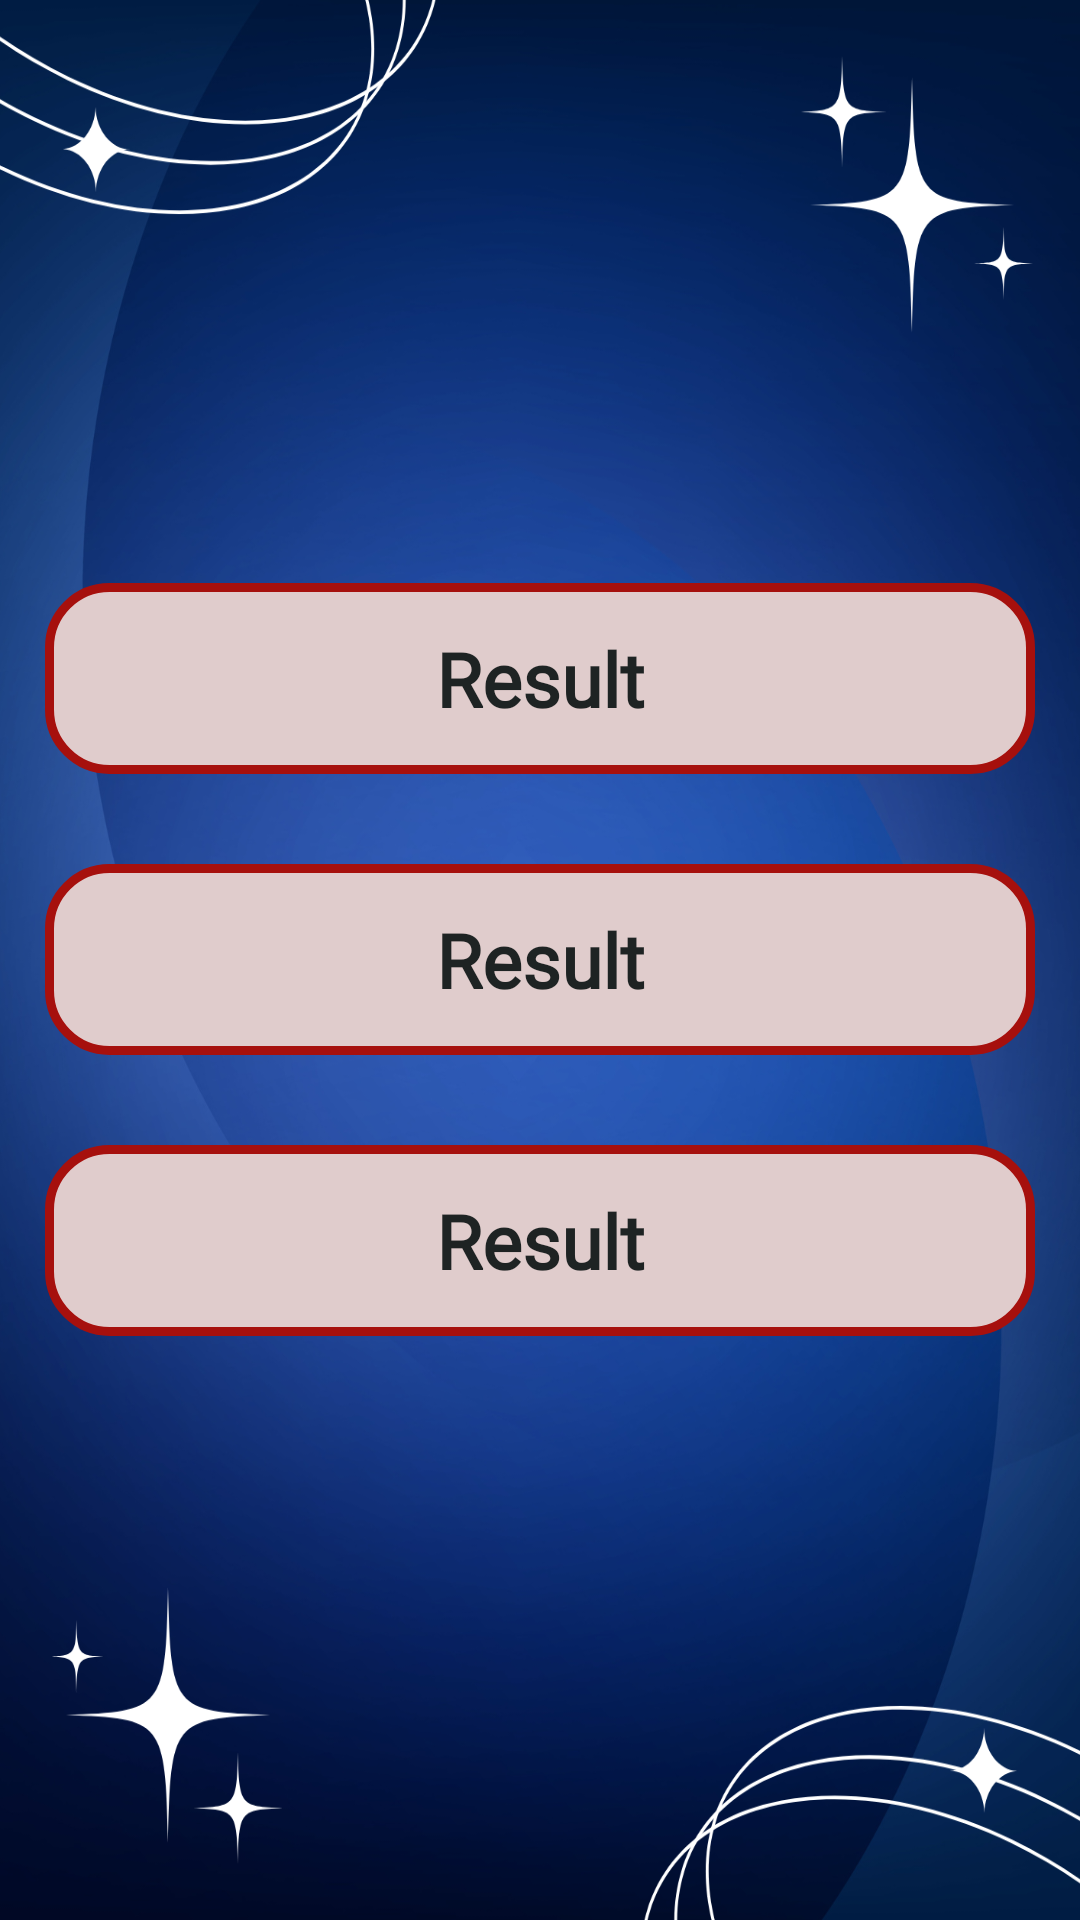

Write the Android layout XML for this screen, with the resource values it uses.
<!-- AndroidManifest.xml: application theme Theme._8ThProject -->
<!-- res/layout/activity_result.xml -->
<?xml version="1.0" encoding="utf-8"?>
<LinearLayout xmlns:android="http://schemas.android.com/apk/res/android"
    xmlns:app="http://schemas.android.com/apk/res-auto"
    xmlns:tools="http://schemas.android.com/tools"
    android:id="@+id/main"
    android:layout_width="match_parent"
    android:layout_height="match_parent"
    tools:context=".ResultActivity"
    android:orientation="vertical"
    android:background="@drawable/back"
    android:gravity="center">


    <TextView
        android:id="@+id/resultTV1"
        android:layout_width="match_parent"
        android:layout_height="wrap_content"
        android:text="Result"
        android:textSize="25dp"
        android:textColor="#1E2323"
        android:textStyle="bold"
        android:background="@drawable/q_back"
        android:padding="15dp"
        android:fontFamily="@font/agbalumo"
        android:layout_margin="15dp"
        android:textAlignment="center"/>
    <TextView
        android:id="@+id/resultTV2"
        android:layout_width="match_parent"
        android:layout_height="wrap_content"
        android:text="Result"
        android:textSize="25dp"
        android:textColor="#1E2323"
        android:textStyle="bold"
        android:fontFamily="@font/agbalumo"
        android:background="@drawable/q_back"
        android:padding="15dp"
        android:layout_margin="15dp"
        android:textAlignment="center"/>

    <TextView
        android:id="@+id/resultTV3"
        android:layout_width="match_parent"
        android:layout_height="wrap_content"
        android:text="Result"
        android:textSize="25dp"
        android:textColor="#1E2323"
        android:textStyle="bold"
        android:fontFamily="@font/agbalumo"
        android:background="@drawable/q_back"
        android:padding="15dp"
        android:layout_margin="15dp"
        android:textAlignment="center"/>



</LinearLayout>
<!-- resources referenced by this layout -->
<resources>
  <!-- drawable back: png bitmap (drawable, 894946 bytes) -->
  <!-- drawable q_back (drawable) -->
  <?xml version="1.0" encoding="utf-8"?>
  <shape xmlns:android="http://schemas.android.com/apk/res/android">
    <solid android:color="#E0CCCC"/>
      <stroke android:color="#A6100D"
          android:width="3dp"/>
      <corners android:radius="20dp"/>
  </shape>
  <style name="Theme._8ThProject" parent="Base.Theme._8ThProject" />
  <style name="Base.Theme._8ThProject" parent="Theme.Material3.DayNight.NoActionBar">
          
          
      </style>
</resources>
